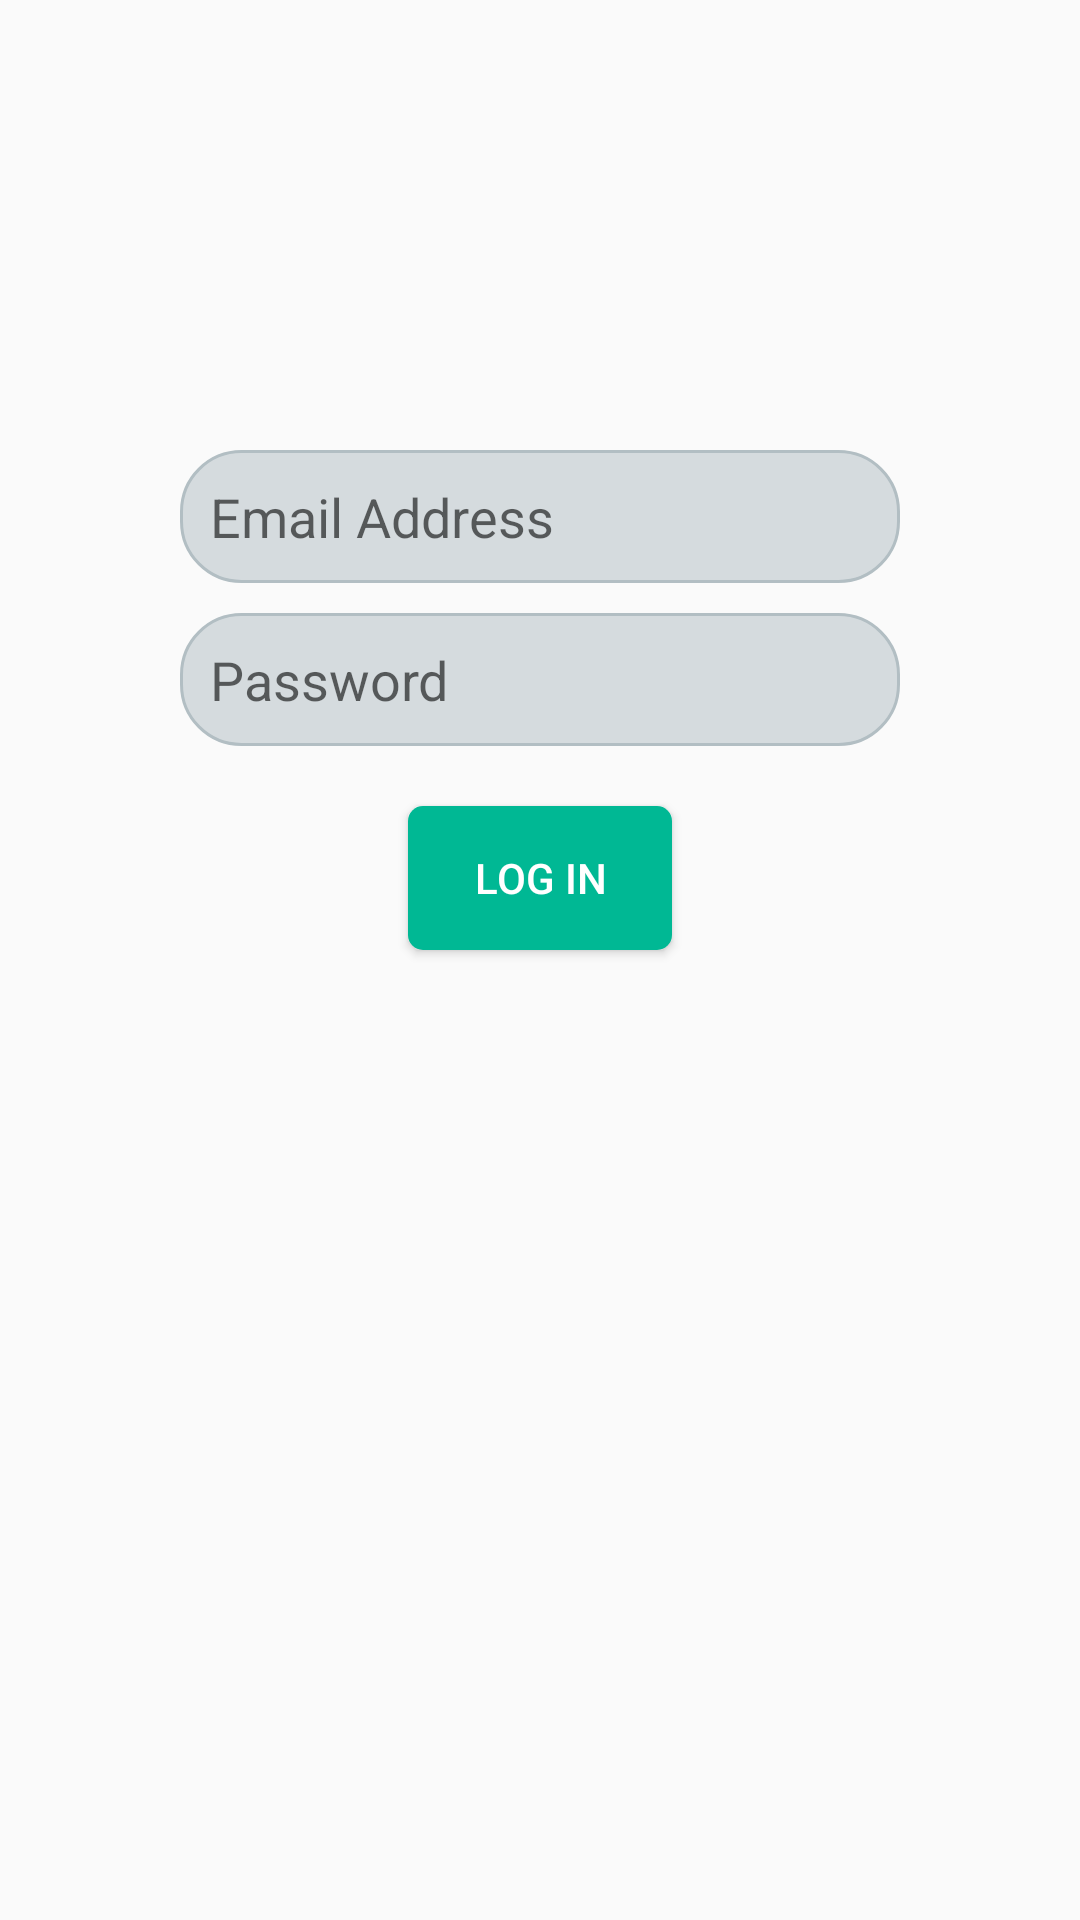

Layout XML and referenced resources for this Android screen:
<!-- AndroidManifest.xml: application theme AppTheme -->
<!-- res/layout/activity_login.xml -->
<?xml version="1.0" encoding="utf-8"?>
<LinearLayout xmlns:android="http://schemas.android.com/apk/res/android"
    xmlns:tools="http://schemas.android.com/tools"
    android:layout_width="match_parent"
    android:layout_height="match_parent"
    android:orientation="vertical"
    tools:context="com.example.android.finalfinalcaloriego.LoginActivity">

    <EditText
        android:id="@+id/UserText"
        android:layout_width="match_parent"
        android:layout_height="wrap_content"
        android:layout_marginLeft="60dp"
        android:layout_marginRight="60dp"
        android:layout_marginTop="150dp"
        android:background="@drawable/translucent"
        android:hint="@string/info1" />

    <EditText
        android:id="@+id/PasswordText"
        android:layout_width="match_parent"
        android:layout_height="wrap_content"
        android:layout_marginLeft="60dp"
        android:layout_marginRight="60dp"
        android:layout_marginTop="10dp"
        android:background="@drawable/translucent"
        android:inputType="textPassword"
        android:hint="@string/info2" />


    <Button
        android:layout_marginTop="20dp"
        android:id="@+id/login"
        android:layout_width="wrap_content"
        android:layout_height="wrap_content"
        android:layout_gravity="center_horizontal"
        android:onClick="logIn"
        android:background="@drawable/buttonnew"
        android:textColor="#FFFFFF"
        android:text="@string/login" />


</LinearLayout>
<!-- resources referenced by this layout -->
<resources>
  <!-- drawable buttonnew (drawable) -->
  <?xml version="1.0" encoding="utf-8"?>
  <shape xmlns:android="http://schemas.android.com/apk/res/android">
      <solid android:color=" #00B894" />
  
      <corners android:radius="5dp"/>
      <padding android:bottom="10dp"
          android:left="10dp"
          android:right="10dp"
          android:top="10dp"/>
  </shape>
  <!-- drawable translucent (drawable) -->
  <?xml version="1.0" encoding="utf-8"?>
  <shape xmlns:android="http://schemas.android.com/apk/res/android">
      <solid android:color="#80B2BEC3" />
      <stroke android:width="1dip" android:color="#B2BEC3" />
      <corners android:radius="20dp"/>
      <padding android:bottom="10dp"
          android:left="10dp"
          android:right="10dp"
          android:top="10dp"/>
  </shape>
  <string name="info1">Email Address</string>
  <string name="info2">Password</string>
  <string name="login">LOG IN</string>
  <style name="AppTheme" parent="Theme.AppCompat.Light.DarkActionBar">
          
          <item name="colorPrimary">@color/colorPrimary</item>
          <item name="colorPrimaryDark">@color/colorPrimaryDark</item>
          <item name="colorAccent">@color/colorAccent</item>
  
  
      </style>
  <color name="colorPrimary">#00B894</color>
  <color name="colorPrimaryDark">#00B894</color>
  <color name="colorAccent">#FF4081</color>
</resources>
